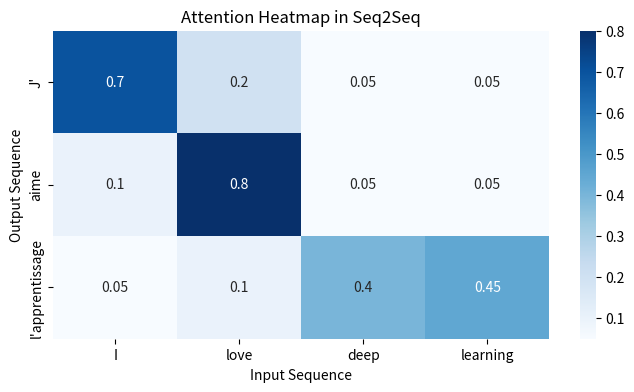

Source code (Python): (Note: this script raises an exception after producing the figure.)
import numpy as np
import matplotlib.pyplot as plt
import seaborn as sns


input_words = ["I", "love", "deep", "learning"]
output_words = ["J'", "aime", "l'apprentissage"]

attention_weights = np.array([
    [0.7, 0.2, 0.05, 0.05],
    [0.1, 0.8, 0.05, 0.05],
    [0.05, 0.1, 0.4, 0.45]
])

plt.figure(figsize=(8,4))

sns.heatmap(
    attention_weights,
    annot=True,
    cmap="Blues",
    xticklabels=input_words,
    yticklabels=output_words
)

plt.xlabel("Input Sequence")
plt.ylabel("Output Sequence")
plt.title("Attention Heatmap in Seq2Seq")

plt.show()

from transformers import pipeline

classifier = pipeline("sentiment-analysis")


text = "I love learning Natural Language Processing."


result = classifier(text)

print(result)
